Run: headless pygame with SDL's dummy video driver; simulated clock (each Clock.tick advances the game by its frame time, no real sleeping); random seed 0; keys injected as events and as key.get_pressed() state; no mouse input.
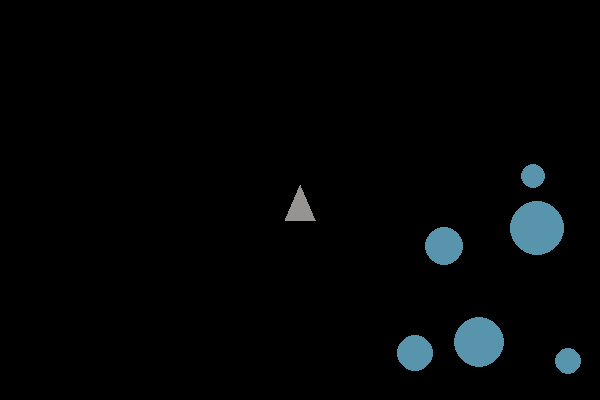
Frame 1 of 4 · flips 1–60 · no input
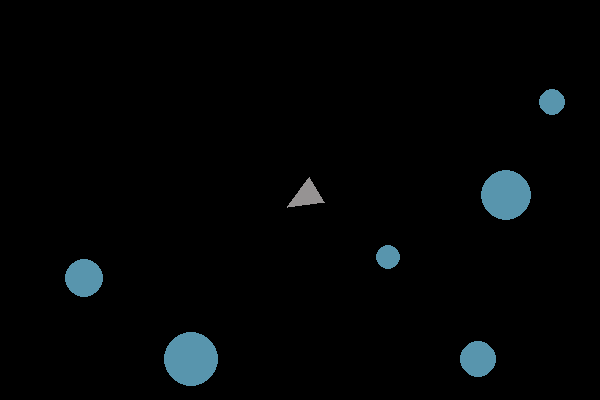
Frame 2 of 4 · flips 61–180 · tapped SPACE, RETURN · held RIGHT (→), D
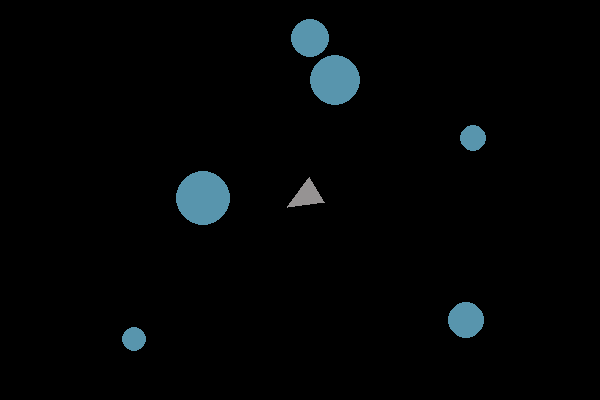
Frame 3 of 4 · flips 181–300 · held DOWN (↓), S
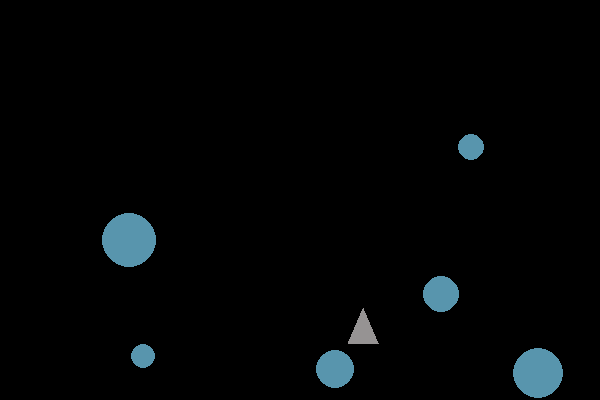
Frame 4 of 4 · flips 301–420 · held LEFT (←), A, UP (↑), W

The pygame program that drew these frames:

import pygame
import random
import math


pygame.init()
screen = pygame.display.set_mode((600, 400))
clock = pygame.time.Clock()


class asteroid:
    def __init__(self):
        self.vec = pygame.math.Vector2(random.randint(100, 500), random.randint(100, 300))
        self.vecmove = pygame.math.Vector2(random.randint(1, 3), random.randint(1, 3))
        self.radius = random.randint(10, 30)
        self.id = random.randint(0, 999)

class spaceship:
    def __init__(self):
        self.pos = pygame.math.Vector2(300, 200)
        self.hitbox = pygame.Rect(self.pos.x - 9, self.pos.y, 20, 20)
        self.dir = pygame.math.Vector2(0, 1)
        self.angle = 0
        self.basetri = [
        pygame.math.Vector2(0, -15),
        pygame.math.Vector2(-15, 20),
        pygame.math.Vector2(15, 20)]
        self.vel = pygame.math.Vector2(0, 0)
        self.accel = 0.15
        self.drag = 0.99
        self.speedlim = 6

    def forward(self):
        return pygame.math.Vector2(0, -1).rotate(self.angle)

    def update(self, thrust):
        if thrust:
            self.vel += self.accel * self.forward()
            if self.vel.length() > self.speedlim:
                self.vel.scale_to_length(self.speedlim)
        self.vel *= self.drag
        self.pos += self.vel
        self.hitbox.center = self.pos

    def points(self):
        return[self.pos + p.rotate(self.angle) for p in self.basetri]

asteroids = [asteroid(), asteroid(), asteroid(), asteroid(), asteroid(), asteroid()]
ship = spaceship()
for ast in asteroids:
    for other in asteroids:
        if ast.vec == other.vec:
            ast = asteroid()
        if ast.id == other.id:
            ast = asteroid()

gameloop = True

while gameloop:
    for event in pygame.event.get():
        if event.type == pygame.QUIT:
            gameloop = False

    screen.fill((0, 0, 0))

    keys = pygame.key.get_pressed()
    if keys[pygame.K_LEFT]: #keys inpuits
        ship.angle -= 5
    if keys[pygame.K_RIGHT]:
        ship.angle += 5
    if keys[pygame.K_UP]:
        ship.update(True)
    elif not keys[pygame.K_UP]:
        ship.vel *= 0.2

    pygame.draw.polygon(screen, (150, 147, 147), ship.points())

    for asteroid in asteroids:
        pygame.draw.circle(screen, ((88, 149, 173)), (asteroid.vec.x, asteroid.vec.y), asteroid.radius)
        asteroid.vec += asteroid.vecmove
        if asteroid.vec.x + asteroid.radius > 600 or 0 > asteroid.vec.x - asteroid.radius:
            asteroid.vecmove.x *= -1 
        if asteroid.vec.y + asteroid.radius > 400 or 0 > asteroid.vec.y - asteroid.radius:
            asteroid.vecmove.y *= -1
            
        for other in asteroids:
            if other.id != asteroid.id:
                vecdif = other.vec - asteroid.vec
                if 0 < vecdif.length() <= asteroid.radius + other.radius:
                    vecdif = vecdif.normalize()
                    spd = (asteroid.vecmove - other.vecmove).dot(vecdif)
                    if spd > 0:
                        asteroid.vecmove -= vecdif * spd
                        other.vecmove += vecdif * spd

                

        

    
    clock.tick(30)
    pygame.display.flip()


pygame.quit()
